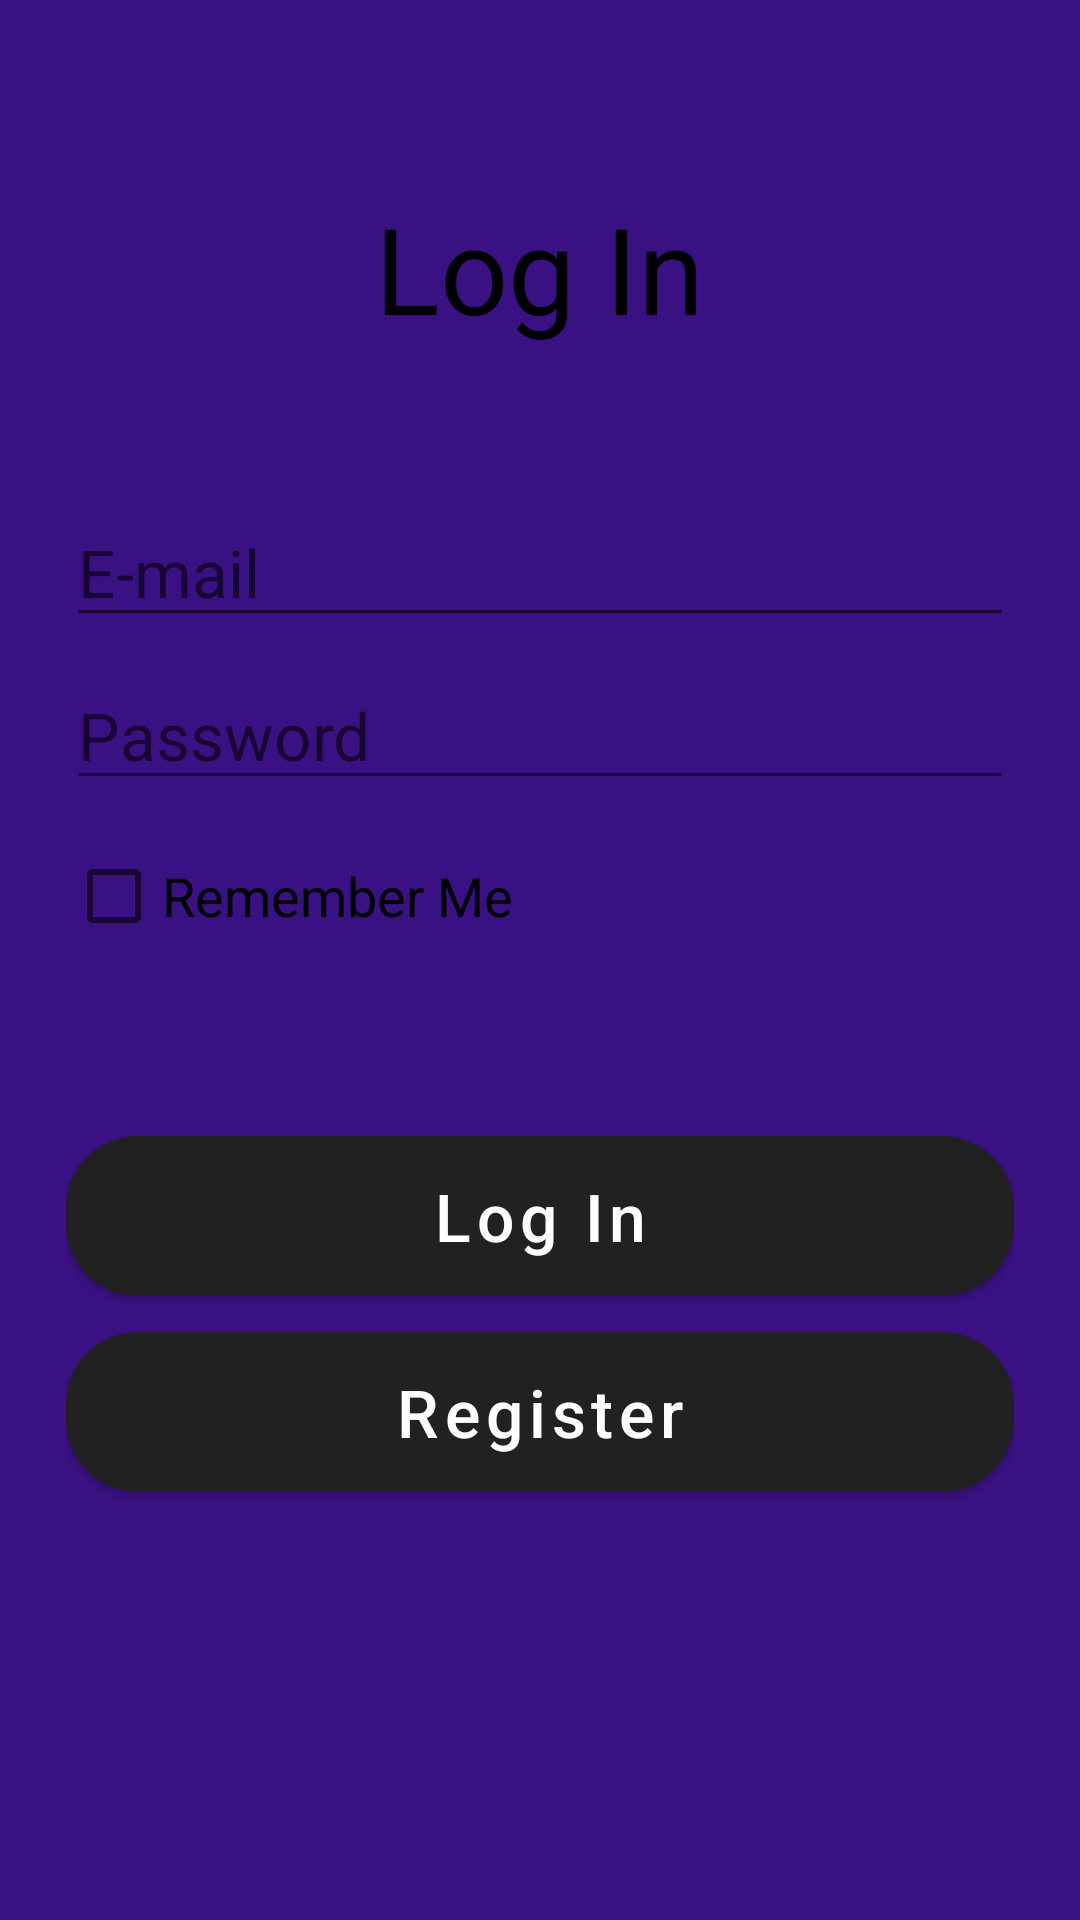

Android layout source for this screen:
<!-- AndroidManifest.xml: application theme Theme.SHEMAJAMEBELI_VOLSABOLOO -->
<!-- res/layout/fragment_login.xml -->
<?xml version="1.0" encoding="utf-8"?>
<androidx.appcompat.widget.LinearLayoutCompat xmlns:android="http://schemas.android.com/apk/res/android"
    xmlns:app="http://schemas.android.com/apk/res-auto"
    xmlns:tools="http://schemas.android.com/tools"
    android:layout_width="match_parent"
    android:layout_height="match_parent"
    android:gravity="center"
    android:orientation="vertical"
    android:padding="22dp"
    android:background="@color/royal_violet"
    tools:context=".view.LoginFragment">

    <androidx.appcompat.widget.AppCompatTextView
        android:layout_width="wrap_content"
        android:layout_height="wrap_content"
        android:text="Log In"
        android:textColor="@color/black"
        android:textSize="40sp" />

    <androidx.appcompat.widget.AppCompatEditText
        android:id="@+id/etEmail"
        android:layout_width="match_parent"
        android:layout_height="wrap_content"
        android:layout_marginTop="50dp"
        android:hint="E-mail"
        android:textSize="22sp" />

    <androidx.appcompat.widget.AppCompatEditText
        android:id="@+id/etPassword"
        android:layout_width="match_parent"
        android:layout_height="wrap_content"
        android:layout_marginTop="8dp"
        android:hint="Password"
        android:textSize="22sp" />

    <androidx.appcompat.widget.AppCompatCheckBox
        android:id="@+id/cbRemember"
        android:layout_width="match_parent"
        android:layout_height="wrap_content"
        android:layout_marginTop="8dp"
        android:text="Remember Me"
        android:textSize="18sp" />

    <com.google.android.material.button.MaterialButton
        android:id="@+id/btnLogin"
        android:layout_width="match_parent"
        android:layout_height="wrap_content"
        android:layout_marginTop="50dp"
        android:paddingVertical="12dp"
        android:text="Log In"
        android:textAllCaps="false"
        android:textSize="22sp"
        app:cornerRadius="24dp"
        app:rippleColor="@color/white" />

    <com.google.android.material.button.MaterialButton
        android:id="@+id/btnRegister"
        android:layout_width="match_parent"
        android:layout_height="wrap_content"
        android:paddingVertical="12dp"
        android:text="Register"
        android:textAllCaps="false"
        android:textSize="22sp"
        app:cornerRadius="24dp"
        app:rippleColor="@color/white" />

    <ProgressBar
        android:id="@+id/progressBar"
        android:layout_width="wrap_content"
        android:layout_height="wrap_content"
        android:layout_marginTop="26sp"
        android:visibility="invisible" />

</androidx.appcompat.widget.LinearLayoutCompat>
<!-- resources referenced by this layout -->
<resources>
  <color name="black">#FF000000</color>
  <color name="royal_violet">#3A1183</color>
  <color name="white">#FFFFFFFF</color>
  <style name="Theme.SHEMAJAMEBELI_VOLSABOLOO" parent="Theme.MaterialComponents.DayNight.DarkActionBar">
          
          <item name="colorPrimaryVariant">@color/yellow</item>
          <item name="colorPrimaryVariant">@color/purple_700</item>
          <item name="colorOnPrimary">@color/white</item>
          
          <item name="colorSecondary">@color/teal_200</item>
          <item name="colorSecondaryVariant">@color/teal_700</item>
          <item name="colorOnSecondary">@color/black</item>
          
          <item name="android:statusBarColor" tools:targetApi="l">?attr/colorPrimaryVariant</item>
          
      </style>
  <color name="yellow">#FF9800</color>
  <color name="purple_700">#FF3700B3</color>
  <color name="teal_200">#FF03DAC5</color>
  <color name="teal_700">#FF018786</color>
</resources>
